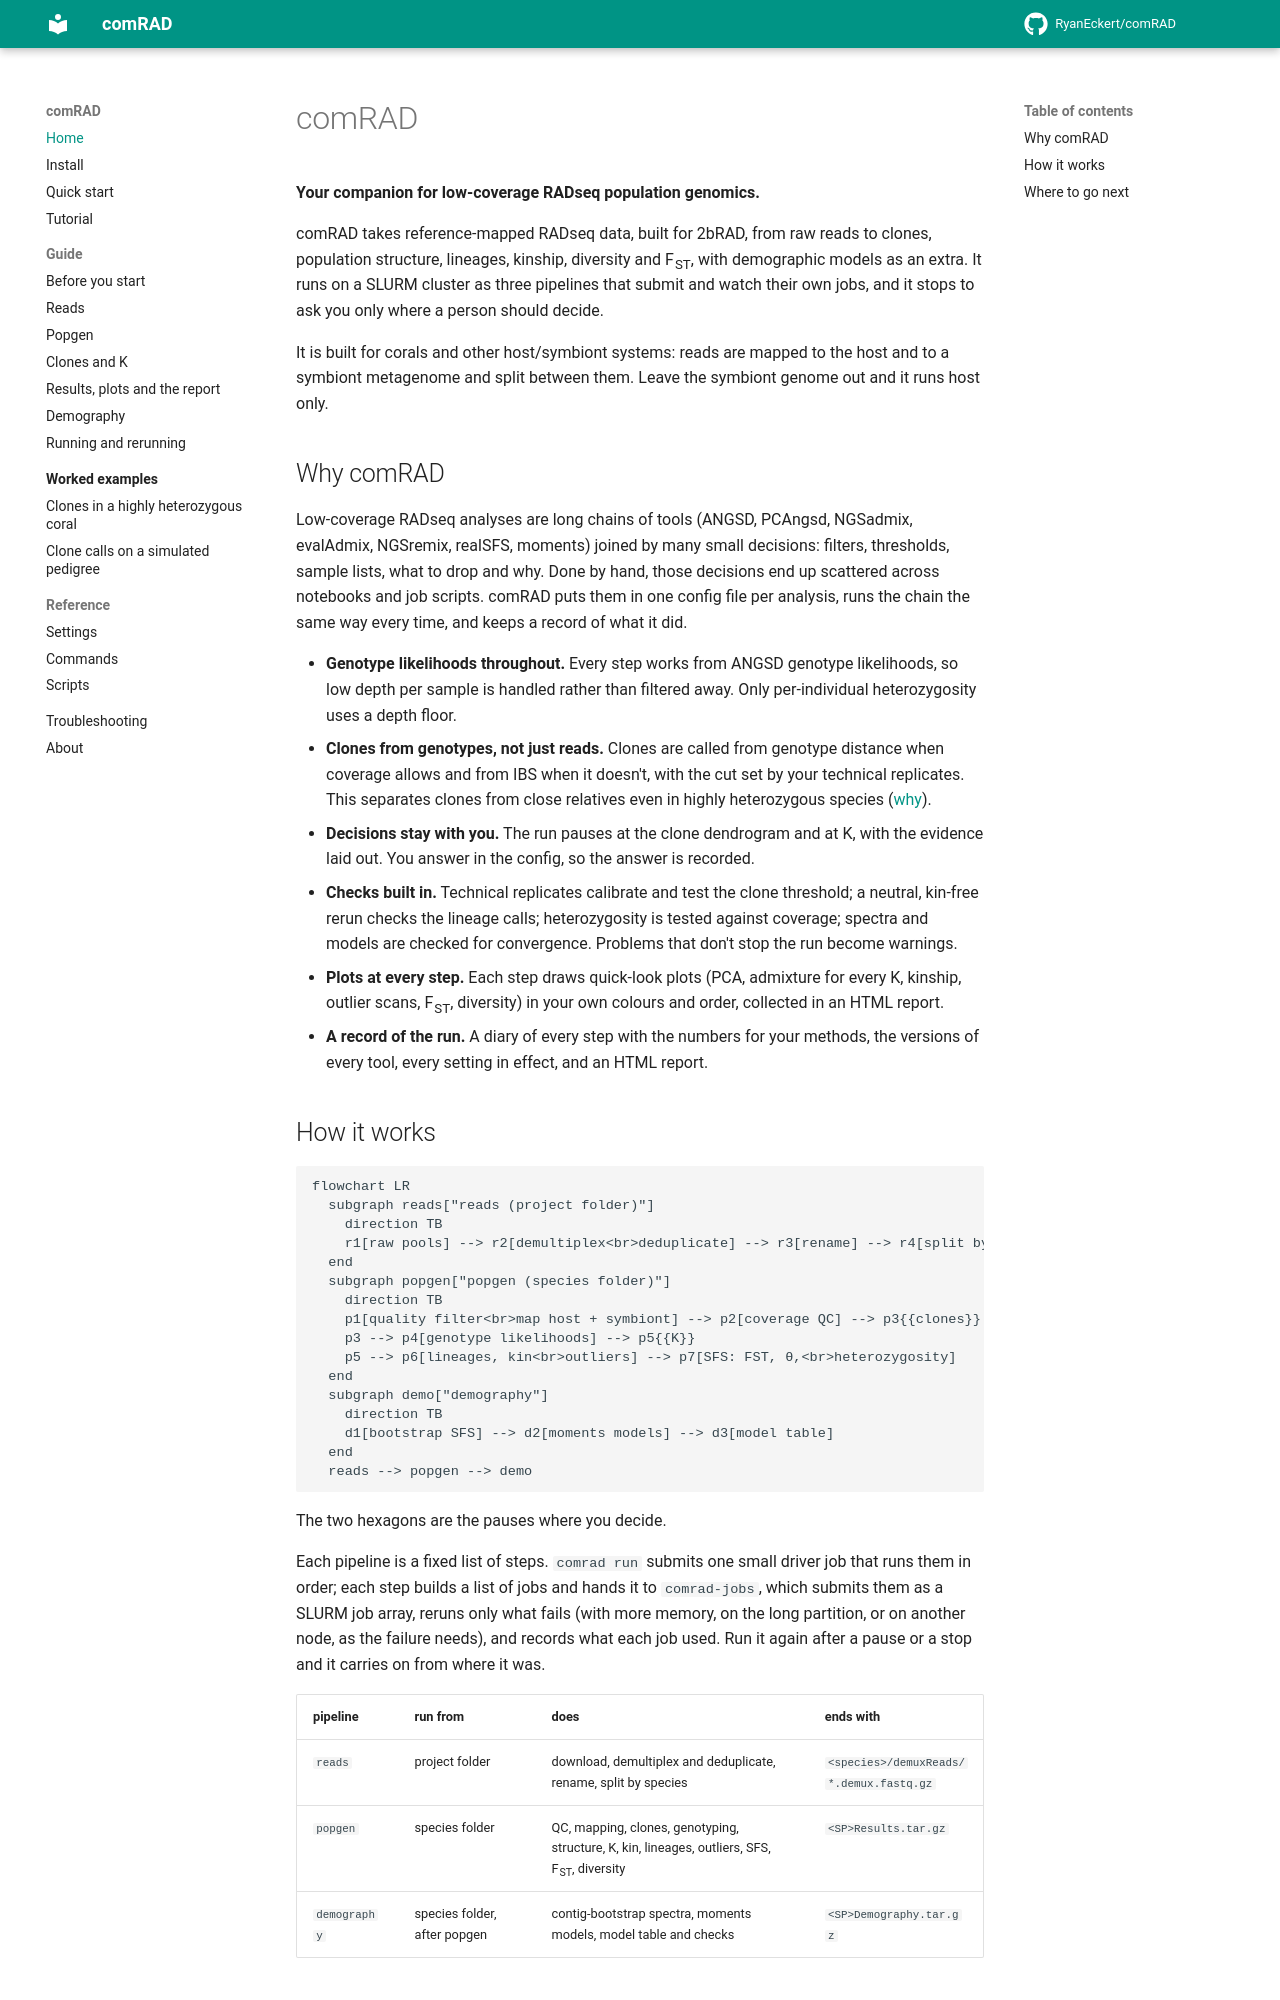

repository: RyanEckert/comRAD · page: index.html · generator: mkdocs

# comRAD

**Your companion for low-coverage RADseq population genomics.**

comRAD takes reference-mapped RADseq data, built for 2bRAD, from raw reads to clones,
population structure, lineages, kinship, diversity and F<sub>ST</sub>, with demographic
models as an extra. It runs on a SLURM cluster as three pipelines that submit and watch their
own jobs, and it stops to ask you only where a person should decide.

It is built for corals and other host/symbiont systems: reads are mapped to the host and to a
symbiont metagenome and split between them. Leave the symbiont genome out and it runs host only.

## Why comRAD

Low-coverage RADseq analyses are long chains of tools (ANGSD, PCAngsd, NGSadmix, evalAdmix,
NGSremix, realSFS, moments) joined by many small decisions: filters, thresholds, sample lists,
what to drop and why. Done by hand, those decisions end up scattered across notebooks and
job scripts. comRAD puts them in one config file per analysis, runs the chain the same way
every time, and keeps a record of what it did.

- **Genotype likelihoods throughout.** Every step works from ANGSD genotype likelihoods, so
  low depth per sample is handled rather than filtered away. Only per-individual
  heterozygosity uses a depth floor.
- **Clones from genotypes, not just reads.** Clones are called from genotype distance when
  coverage allows and from IBS when it doesn't, with the cut set by your technical replicates.
  This separates clones from close relatives even in highly heterozygous species
  ([why](examples/clones-past.md)).
- **Decisions stay with you.** The run pauses at the clone dendrogram and at K, with the
  evidence laid out. You answer in the config, so the answer is recorded.
- **Checks built in.** Technical replicates calibrate and test the clone threshold; a neutral,
  kin-free rerun checks the lineage calls; heterozygosity is tested against coverage; spectra
  and models are checked for convergence. Problems that don't stop the run become warnings.
- **Plots at every step.** Each step draws quick-look plots (PCA, admixture for every K,
  kinship, outlier scans, F<sub>ST</sub>, diversity) in your own colours and order, collected
  in an HTML report.
- **A record of the run.** A diary of every step with the numbers for your methods, the
  versions of every tool, every setting in effect, and an HTML report.
